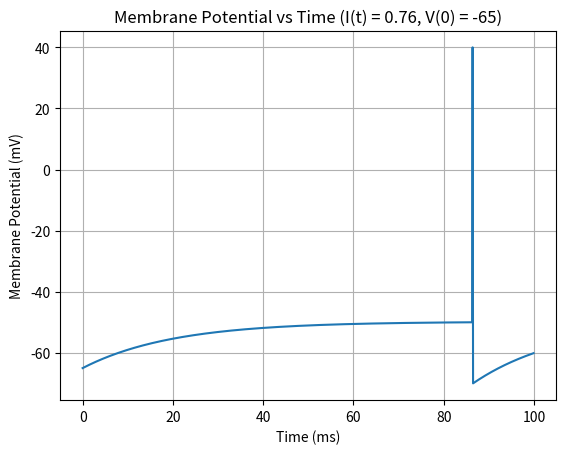

Recreate this plot in Python.
import numpy as np
import matplotlib.pyplot as plt

# Parameters
V_rest = -65  # Resting potential in mV
V_thresh = -50  # Spiking threshold in mV
V_reset = -70  # Reset potential in mV
V_spike = 40  # Spike potential in mV
tau = 20  # Decay constant in ms
dt = 0.1  # Time step in ms
t_total = 100  # Total time in ms
I_const = 0.76  # Constant input
V0 = -65  # Initial membrane potential

# Time array
time = np.arange(0, t_total, dt)

# Input current at each time
I = np.zeros(len(time)) + I_const

# Function to simulate the membrane potential over time
def membrane_potential(I, V0):
    V = np.zeros(len(time))  # Membrane potential array
    V[0] = V0  # Initial condition

    for t in range(1, len(time)):
        if V[t-1] == V_spike:
            V[t] = V_reset # Reset if previous was spike
        else:
            dV = ((-dt/tau) * (V[t-1] - V_rest)) + (dt * I[t-1])  # Euler method
            V[t] = V[t-1] + dV

            if V[t-1] == V_spike:
                V[t] = V_reset # Reset if previous was spike

            if V[t] >= V_thresh:  # Spike condition
                V[t] = V_spike  # Set spike

            if t < len(time) - 1:
                if V[t] < V_reset:  # Ensuring graph does not dip below reset
                    V[t] = V_reset

    return V

# Compute the membrane potential
V = membrane_potential(I, V0)

# Plot the results
plt.plot(time, V)
plt.title("Membrane Potential vs Time (I(t) = 0.76, V(0) = -65)")
plt.xlabel("Time (ms)")
plt.ylabel("Membrane Potential (mV)")
plt.grid(True)
plt.show()
